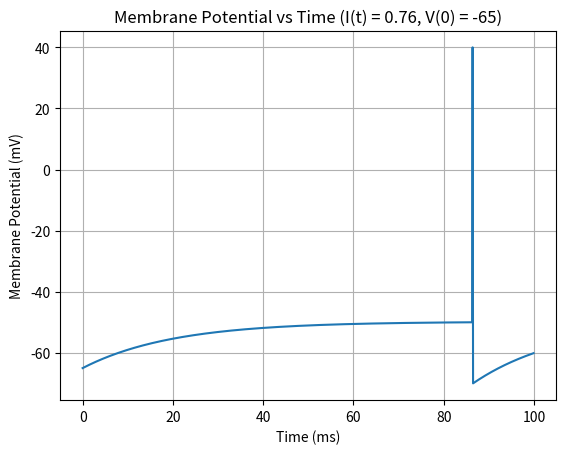

Recreate this plot in Python.
import numpy as np
import matplotlib.pyplot as plt

# Parameters
V_rest = -65  # Resting potential in mV
V_thresh = -50  # Spiking threshold in mV
V_reset = -70  # Reset potential in mV
V_spike = 40  # Spike potential in mV
tau = 20  # Decay constant in ms
dt = 0.1  # Time step in ms
t_total = 100  # Total time in ms
I_const = 0.76  # Constant input
V0 = -65  # Initial membrane potential

# Time array
time = np.arange(0, t_total, dt)

# Input current at each time
I = np.zeros(len(time)) + I_const

# Function to simulate the membrane potential over time
def membrane_potential(I, V0):
    V = np.zeros(len(time))  # Membrane potential array
    V[0] = V0  # Initial condition

    for t in range(1, len(time)):
        if V[t-1] == V_spike:
            V[t] = V_reset # Reset if previous was spike
        else:
            dV = ((-dt/tau) * (V[t-1] - V_rest)) + (dt * I[t-1])  # Euler method
            V[t] = V[t-1] + dV

            if V[t-1] == V_spike:
                V[t] = V_reset # Reset if previous was spike

            if V[t] >= V_thresh:  # Spike condition
                V[t] = V_spike  # Set spike

            if t < len(time) - 1:
                if V[t] < V_reset:  # Ensuring graph does not dip below reset
                    V[t] = V_reset

    return V

# Compute the membrane potential
V = membrane_potential(I, V0)

# Plot the results
plt.plot(time, V)
plt.title("Membrane Potential vs Time (I(t) = 0.76, V(0) = -65)")
plt.xlabel("Time (ms)")
plt.ylabel("Membrane Potential (mV)")
plt.grid(True)
plt.show()
